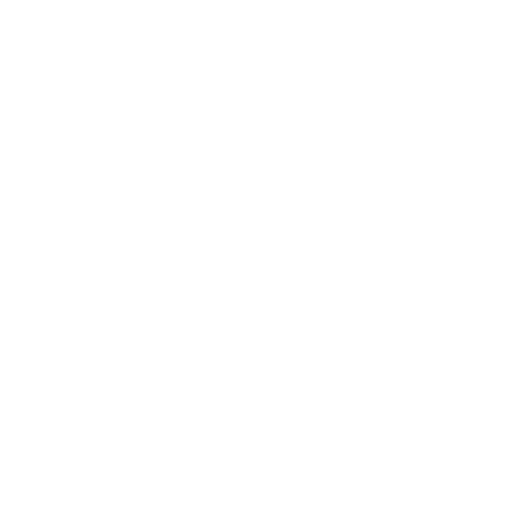
t = 0.00 s
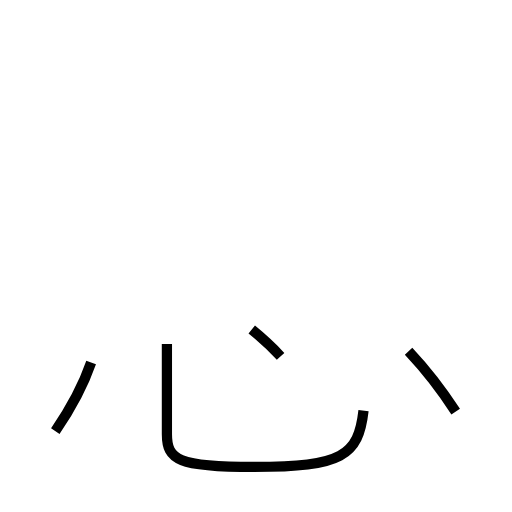
t = 1.55 s
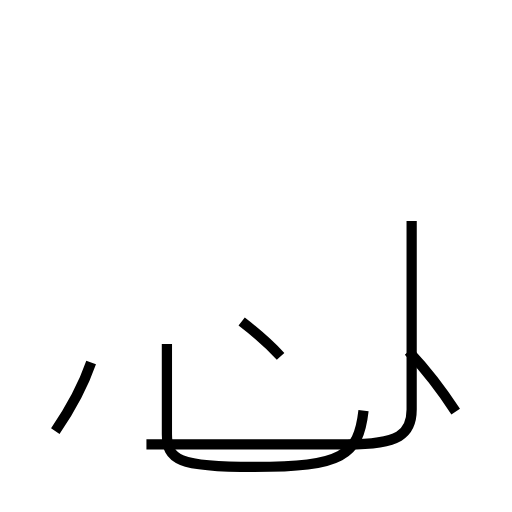
t = 2.98 s
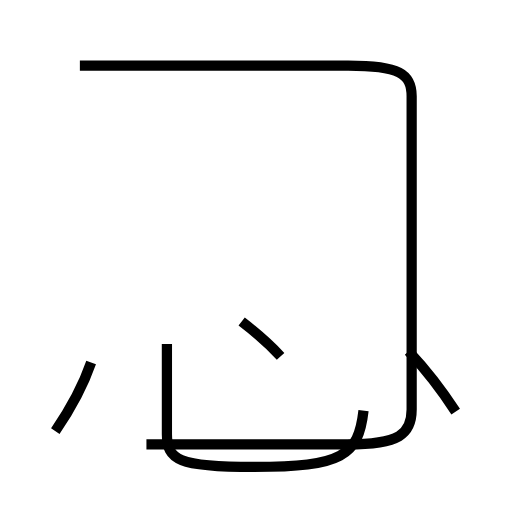
t = 4.36 s
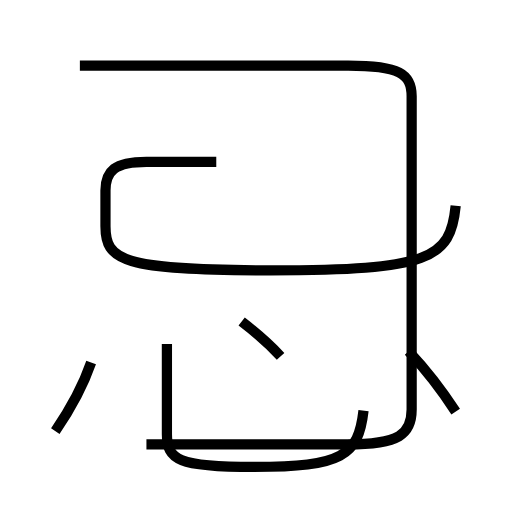
t = 6.03 s
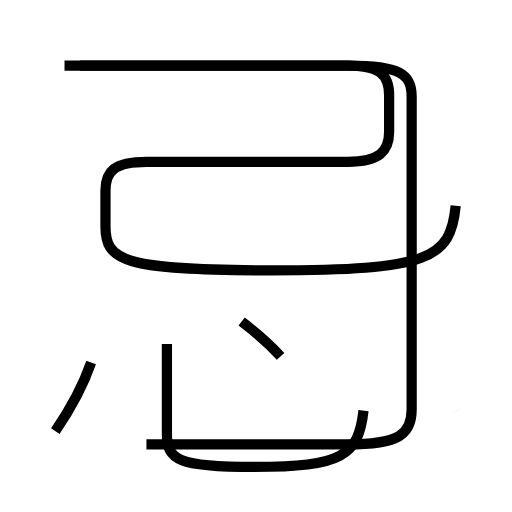
t = 7.70 s

The animated SVG that drew these frames (rendered in a browser with its animation timeline set to each time). Animation: 6 SMIL elements (animate=6); one cycle of 7.70 s.

<?xml version='1.0' encoding='utf-8'?>
<svg viewBox="0.0 -6.0 50.0 50.0" version="1.1" xmlns="http://www.w3.org/2000/svg"><rect x="-1000" y="-1000" width="2000" height="2000" stroke="white" fill="white" /><g style="fill:none;stroke:#000000;stroke-width:1"><path d="M 44.5 -3.8 C 43.4 -5.5 41.5 -8.0 39.9 -9.7 " transform="translate(0.0 38.0)" stroke-dasharray="7.489566788223205" stroke-dashoffset="7.489566788223205"><animate attributeName="stroke-dashoffset" from="7.489566788223205" to="0" dur="0.22468700364669614s" begin="0s; anim_end.end" fill="freeze" id="anim0" /></path><path d="M 5.4 -1.9 C 6.7 -3.8 8.0 -6.0 8.9 -8.6 " transform="translate(0.0 38.0)" stroke-dasharray="7.582265263482211" stroke-dashoffset="7.582265263482211"><animate attributeName="stroke-dashoffset" from="7.582265263482211" to="0" dur="0.2274679579044663s" begin="anim0.end" fill="freeze" id="anim1" /></path><path d="M 16.3 -10.4 L 16.3 -1.6 C 16.3 0.9 17.4 1.6 24.8 1.6 C 33.4 1.6 35.0 0.5 35.5 -3.9 " transform="translate(0.0 38.0)" stroke-dasharray="32.791962432248305" stroke-dashoffset="32.791962432248305"><animate attributeName="stroke-dashoffset" from="32.791962432248305" to="0" dur="0.9837588729674491s" begin="anim1.end" fill="freeze" id="anim2" /></path><path d="M 27.4 -9.2 C 26.2 -10.5 24.9 -11.6 23.6 -12.6 " transform="translate(0.0 38.0)" stroke-dasharray="5.1052832752099295" stroke-dashoffset="5.1052832752099295"><animate attributeName="stroke-dashoffset" from="5.1052832752099295" to="0" dur="0.15315849825629788s" begin="anim2.end" fill="freeze" id="anim3" /></path><path d="M 14.3 -0.6 L 33.9 -0.6 C 39.0 -0.6 40.2 -1.6 40.2 -4.0 L 40.2 -34.6 C 40.2 -36.8 39.0 -37.6 34.0 -37.6 L 7.8 -37.6 " transform="translate(0.0 38.0)" stroke-dasharray="92.46580670124891" stroke-dashoffset="92.46580670124891"><animate attributeName="stroke-dashoffset" from="92.46580670124891" to="0" dur="2.773974201037467s" begin="anim3.end" fill="freeze" id="anim4" /></path><path d="M 44.5 -23.9 C 44.0 -18.7 41.9 -17.6 26.4 -17.6 C 11.8 -17.6 10.3 -18.6 10.3 -21.9 L 10.3 -25.4 C 10.3 -27.3 11.2 -28.2 14.3 -28.2 L 34.0 -28.2 C 37.0 -28.2 38.0 -29.2 38.0 -31.1 L 38.0 -34.7 C 38.0 -36.8 37.0 -37.6 33.9 -37.6 L 6.3 -37.6" transform="translate(0.0 38.0)" stroke-dasharray="111.22593928303114" stroke-dashoffset="111.22593928303114"><animate attributeName="stroke-dashoffset" from="111.22593928303114" to="0" dur="3.336778178490934s" begin="anim4.end" fill="freeze" id="anim_end" /></path></g></svg>
